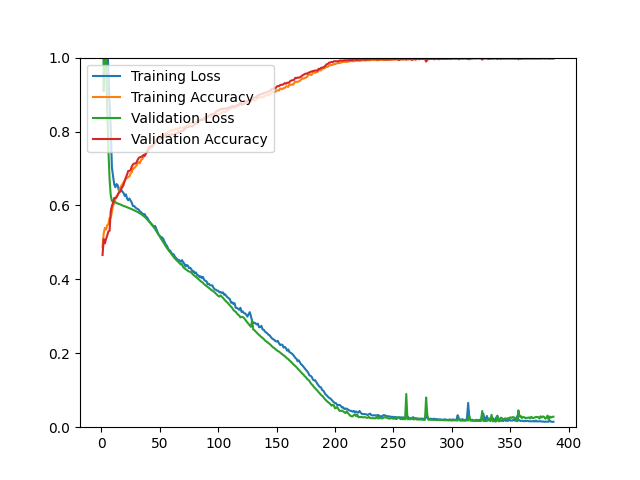

Data behind this chart, as committed beside it:
epoch, loss, acc, val_loss, val_acc
1, 1.636, 0.4881, 1.386, 0.4659
2, 1.27, 0.5243, 0.9094, 0.5090
3, 1.115, 0.5392, 1.086, 0.4973
4, 1.135, 0.5347, 0.9852, 0.5090
5, 1.053, 0.5467, 0.8633, 0.5188
6, 0.9582, 0.5498, 0.7513, 0.5296
7, 0.8793, 0.5656, 0.6721, 0.5314
8, 0.8094, 0.5668, 0.6273, 0.5842
9, 0.7026, 0.5823, 0.6122, 0.5986
10, 0.6787, 0.6012, 0.6116, 0.6075
11, 0.6566, 0.6038, 0.6101, 0.6201
12, 0.6494, 0.6172, 0.6083, 0.6201
13, 0.6579, 0.6252, 0.6066, 0.6219
14, 0.6544, 0.6276, 0.6052, 0.6290
15, 0.6399, 0.6365, 0.6038, 0.6344
16, 0.6393, 0.6475, 0.6030, 0.6371
17, 0.6421, 0.6524, 0.6014, 0.6452
18, 0.6373, 0.6576, 0.6000, 0.6496
19, 0.6335, 0.6627, 0.5987, 0.6559
20, 0.6257, 0.6653, 0.5976, 0.6676
21, 0.6299, 0.6728, 0.5963, 0.6756
22, 0.6187, 0.6742, 0.5951, 0.6837
23, 0.6142, 0.6768, 0.5939, 0.6935
24, 0.6188, 0.6782, 0.5930, 0.6935
25, 0.6128, 0.6871, 0.5916, 0.6953
26, 0.6074, 0.6894, 0.5900, 0.7052
27, 0.5985, 0.7003, 0.5885, 0.7106
28, 0.5985, 0.7007, 0.5871, 0.7133
29, 0.5949, 0.7040, 0.5855, 0.7133
30, 0.5921, 0.7077, 0.5840, 0.7159
31, 0.5904, 0.7135, 0.5823, 0.7231
32, 0.5886, 0.7172, 0.5806, 0.7285
33, 0.5832, 0.7141, 0.5786, 0.7303
34, 0.5816, 0.7231, 0.5765, 0.7312
35, 0.5785, 0.7253, 0.5743, 0.7330
36, 0.5746, 0.7313, 0.5719, 0.7366
37, 0.5766, 0.7348, 0.5693, 0.7339
38, 0.5706, 0.7409, 0.5664, 0.7401
39, 0.5680, 0.7439, 0.5630, 0.7446
40, 0.5625, 0.7533, 0.5596, 0.7482
41, 0.5569, 0.7578, 0.5559, 0.7572
42, 0.5532, 0.7542, 0.5523, 0.7599
43, 0.5496, 0.7590, 0.5482, 0.7616
44, 0.5460, 0.7582, 0.5441, 0.7616
45, 0.5432, 0.7715, 0.5403, 0.7661
46, 0.5444, 0.7706, 0.5362, 0.7688
47, 0.5363, 0.7724, 0.5306, 0.7760
48, 0.5289, 0.7789, 0.5258, 0.7805
49, 0.5211, 0.7830, 0.5209, 0.7805
50, 0.5180, 0.7835, 0.5158, 0.7787
51, 0.5131, 0.7902, 0.5103, 0.7814
52, 0.5135, 0.7867, 0.5055, 0.7832
53, 0.5093, 0.7901, 0.5004, 0.7832
54, 0.5021, 0.7910, 0.4954, 0.7858
55, 0.4949, 0.7957, 0.4904, 0.7876
56, 0.4912, 0.7956, 0.4852, 0.7930
57, 0.4846, 0.7996, 0.4811, 0.7921
58, 0.4778, 0.7998, 0.4768, 0.7903
59, 0.4776, 0.7999, 0.4728, 0.7912
60, 0.4709, 0.8057, 0.4685, 0.7921
... 327 more rows
